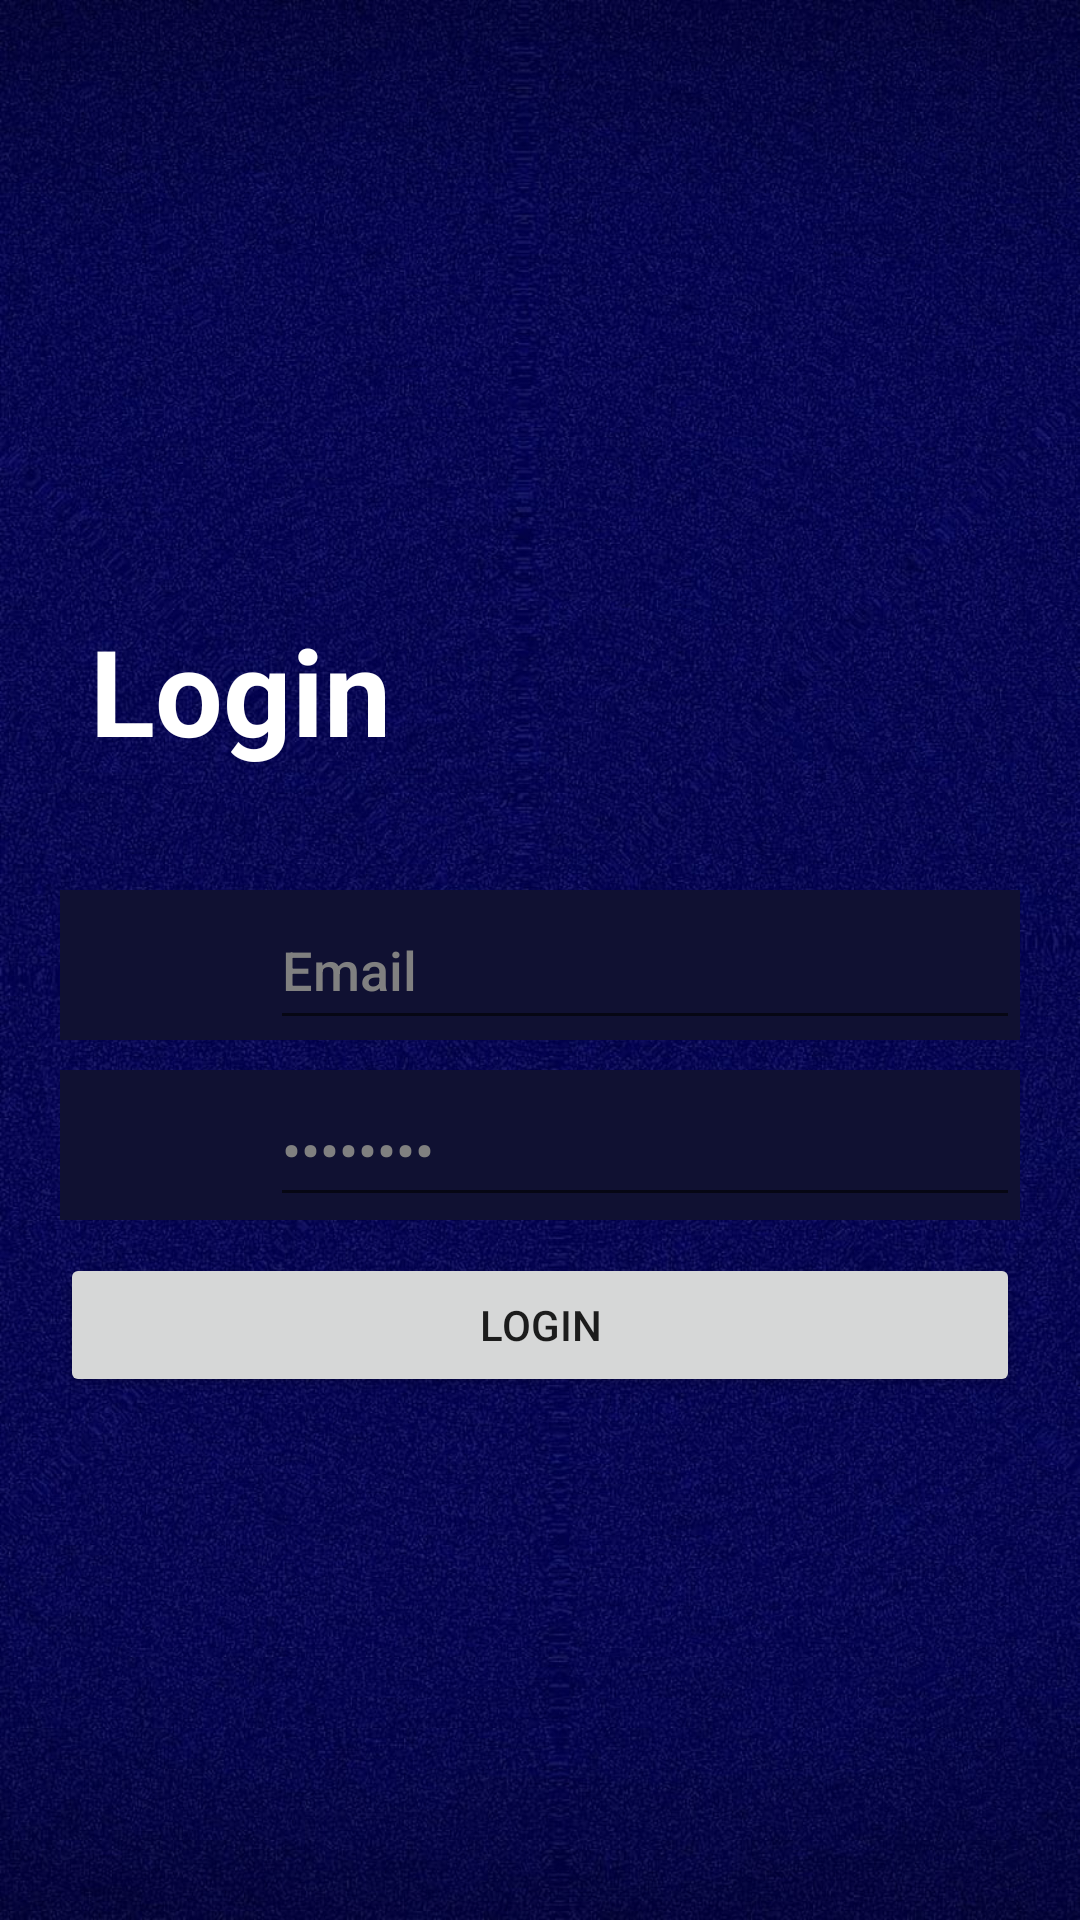

The Android layout XML behind this screen, and the referenced resources:
<!-- AndroidManifest.xml: application theme Theme.MPMobdeveGroup3 -->
<!-- res/layout/login.xml -->
<?xml version="1.0" encoding="utf-8"?>
<LinearLayout xmlns:android="http://schemas.android.com/apk/res/android"
    xmlns:app="http://schemas.android.com/apk/res-auto"
    xmlns:tools="http://schemas.android.com/tools"
    android:layout_width="match_parent"
    android:layout_height="match_parent"
    android:orientation="vertical"
    android:background="@drawable/bg"
    android:gravity="center"
    tools:context=".MainActivity">
    <TextView
        android:id="@+id/login"
        android:layout_width="match_parent"
        android:layout_height="wrap_content"
        android:textColor="#FFFFFF"
        android:textSize="40sp"
        android:textStyle="bold"
        android:layout_margin="30dp"
        android:text="Login" />
    <LinearLayout
        android:layout_width="match_parent"
        android:layout_height="50dp"
        android:gravity="center_vertical"
        android:layout_marginStart="20dp"
        android:layout_marginTop="10dp"
        android:layout_marginEnd="20dp"
        android:background="#101132"
        android:orientation="horizontal">

        <ImageView
            android:id="@+id/imageView3"
            android:layout_width="30dp"
            android:layout_marginStart="20dp"
            android:layout_height="30dp"
            android:adjustViewBounds="true"
            app:srcCompat="@drawable/profile" />

        <EditText
            android:id="@+id/loginemail"
            android:layout_width="wrap_content"
            android:layout_height="match_parent"
            android:layout_weight="1"
            android:ems="10"
            android:text="Email"
            android:fontFamily="sans-serif-medium"
            android:layout_marginStart="20dp"
            android:textColor="#808080"
            android:inputType="textEmailAddress" />
    </LinearLayout>

    <LinearLayout
        android:layout_width="match_parent"
        android:layout_height="50dp"
        android:gravity="center_vertical"
        android:layout_marginStart="20dp"
        android:layout_marginTop="10dp"
        android:layout_marginEnd="20dp"
        android:background="#101132"
        android:orientation="horizontal">

        <ImageView
            android:id="@+id/lockimage"
            android:layout_width="30dp"
            android:layout_height="30dp"
            android:layout_marginStart="20dp"
            android:adjustViewBounds="true"
            app:srcCompat="@drawable/profile"
            tools:srcCompat="@drawable/baseline_lock_24" />

        <EditText
            android:id="@+id/loginpassword"
            android:layout_width="match_parent"
            android:layout_height="48dp"
            android:layout_weight="1"
            android:ems="10"
            android:fontFamily="sans-serif-medium"
            android:layout_marginStart="20dp"
            android:textColor="#808080"
            android:text="Password"
            android:inputType="textPassword" />
</LinearLayout>
    <LinearLayout
        android:layout_width="match_parent"
        android:layout_height="50dp"
        android:gravity="center_vertical"
        android:layout_marginStart="20dp"
        android:layout_marginTop="10dp"
        android:layout_marginEnd="20dp"
        android:orientation="horizontal">
        <Button
            android:id="@+id/button"
            android:layout_width="match_parent"
            android:layout_height="wrap_content"
            android:text="Login" />
    </LinearLayout>
</LinearLayout>
<!-- resources referenced by this layout -->
<resources>
  <!-- drawable bg: jpg bitmap (drawable, 197204 bytes) -->
  <style name="Theme.MPMobdeveGroup3" parent="Theme.MaterialComponents.DayNight.DarkActionBar">
          
          <item name="colorPrimary">@color/purple_500</item>
          <item name="colorPrimaryVariant">@color/purple_700</item>
          <item name="colorOnPrimary">@color/white</item>
          
          <item name="colorSecondary">@color/teal_200</item>
          <item name="colorSecondaryVariant">@color/teal_700</item>
          <item name="colorOnSecondary">@color/black</item>
          
          <item name="android:statusBarColor">?attr/colorPrimaryVariant</item>
          
      </style>
  <color name="purple_500">#FF6200EE</color>
  <color name="purple_700">#FF3700B3</color>
  <color name="white">#FFFFFFFF</color>
  <color name="teal_200">#FF03DAC5</color>
  <color name="teal_700">#FF018786</color>
  <color name="black">#FF000000</color>
</resources>
